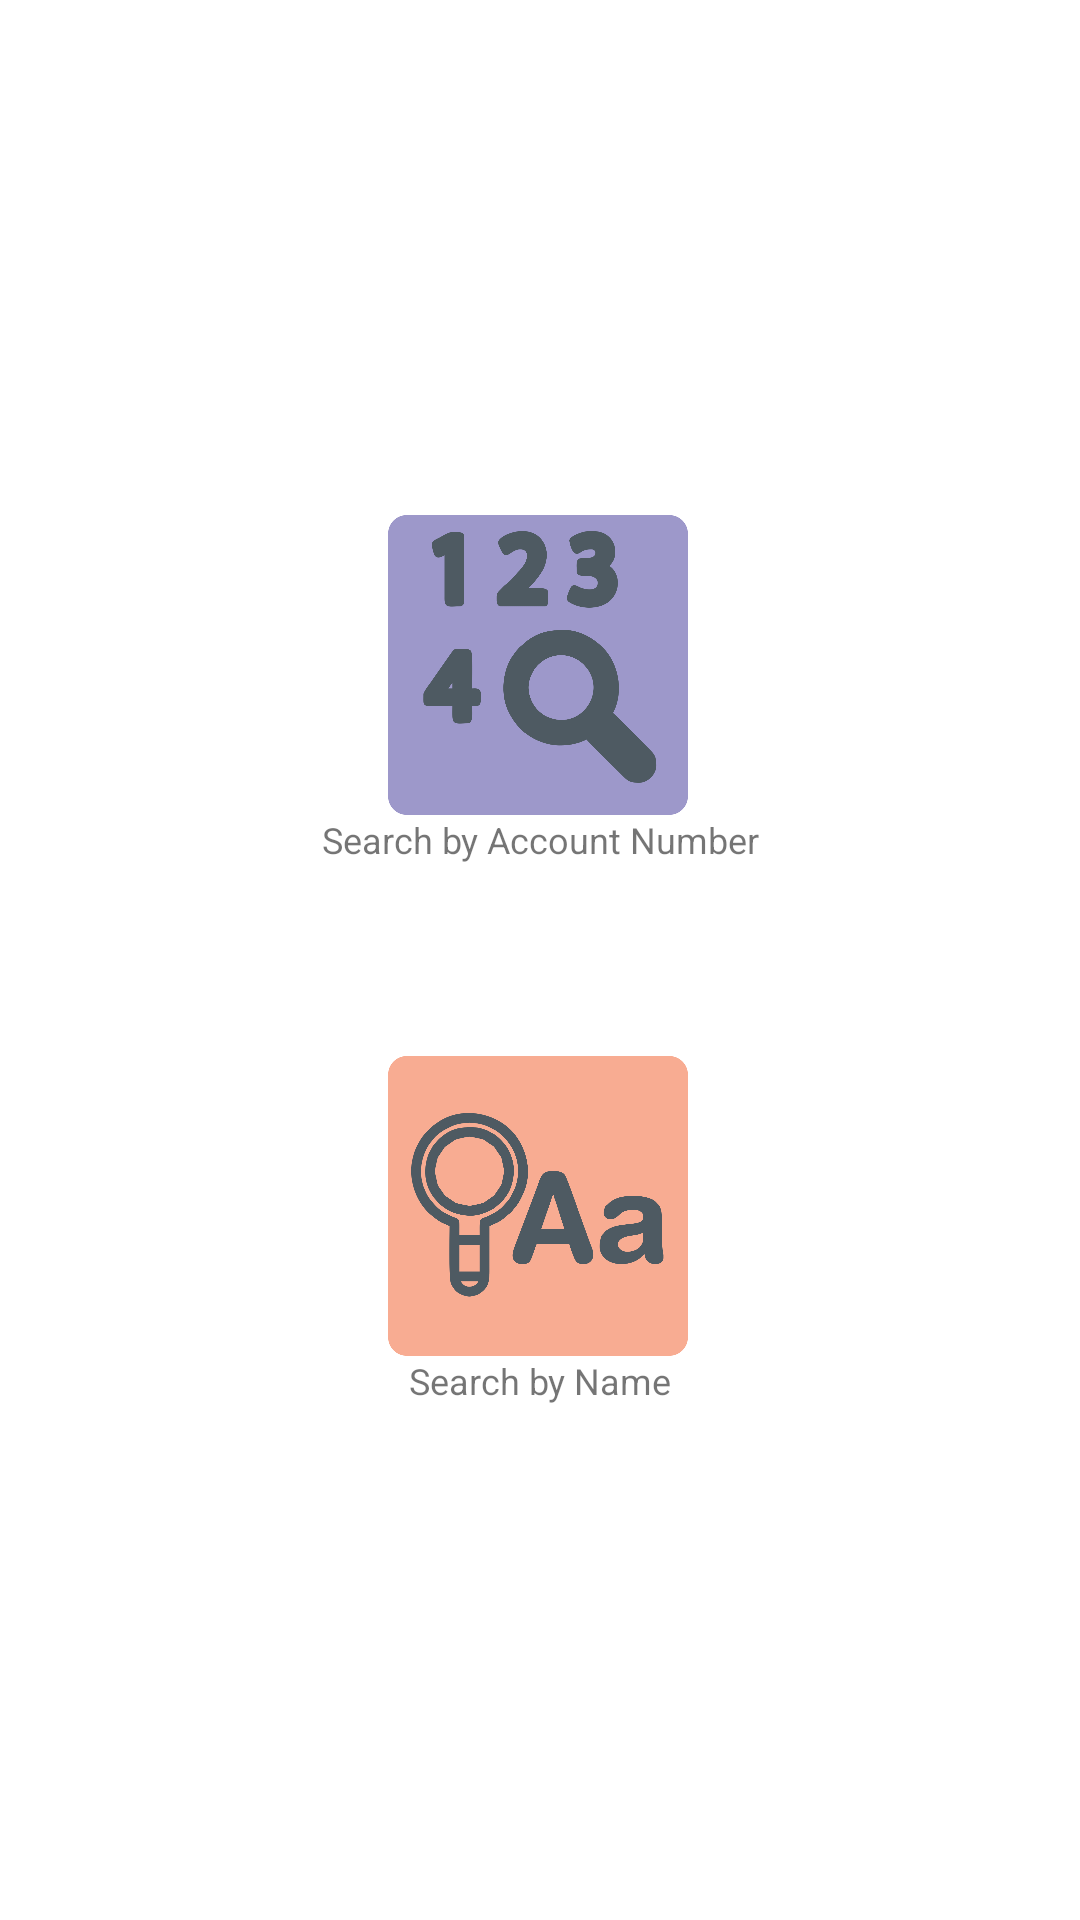

Write the Android layout XML for this screen, with the resource values it uses.
<!-- AndroidManifest.xml: application theme Theme.BILECOAGMAOnlineRegistration2021 -->
<!-- res/layout/activity_manual_search_selection.xml -->
<?xml version="1.0" encoding="utf-8"?>
<androidx.constraintlayout.widget.ConstraintLayout xmlns:android="http://schemas.android.com/apk/res/android"
    xmlns:app="http://schemas.android.com/apk/res-auto"
    xmlns:tools="http://schemas.android.com/tools"
    android:layout_width="match_parent"
    android:layout_height="match_parent"
    tools:context=".Activities.act_Manual_Search_Selection">

    <com.google.android.gms.ads.AdView
        android:id="@+id/bannerAdView_10"
        android:layout_width="0dp"
        android:layout_height="wrap_content"
        android:layout_alignParentBottom="false"
        android:visibility="gone"
        app:adSize="LARGE_BANNER"
        app:adUnitId="@string/banner_ad_unit_id_AGMA_10"
        app:layout_constraintEnd_toEndOf="parent"
        app:layout_constraintStart_toStartOf="parent"
        app:layout_constraintTop_toTopOf="parent" />


    <ImageButton
        android:id="@+id/manual_img_search_name"
        android:layout_width="100dp"
        android:layout_height="100dp"
        android:layout_gravity="center"
        android:layout_marginTop="32dp"
        android:background="@drawable/accnt_name_search"
        android:foreground="@drawable/backgrund_img_border"
        android:scaleType="fitCenter"
        app:layout_constraintEnd_toEndOf="parent"
        app:layout_constraintHorizontal_bias="0.498"
        app:layout_constraintStart_toStartOf="parent"
        app:layout_constraintTop_toTopOf="@+id/guideline10" />

    <TextView
        android:id="@+id/manual_lbl_search_name"
        android:layout_width="match_parent"
        android:layout_height="wrap_content"
        android:text="Search by Name"
        android:textAlignment="center"
        android:textSize="12sp"
        app:layout_constraintTop_toBottomOf="@+id/manual_img_search_name"
        tools:layout_editor_absoluteX="0dp" />

    <ImageButton
        android:id="@+id/manual_img_search_number"
        android:layout_width="100dp"
        android:layout_height="100dp"
        android:layout_gravity="center"
        android:background="@drawable/accnt_num_search"
        android:foreground="@drawable/backgrund_img_border"
        android:scaleType="fitCenter"
        app:layout_constraintBottom_toTopOf="@+id/manual_lbl_search_number"
        app:layout_constraintEnd_toEndOf="parent"
        app:layout_constraintHorizontal_bias="0.498"
        app:layout_constraintStart_toStartOf="parent" />

    <TextView
        android:id="@+id/manual_lbl_search_number"
        android:layout_width="match_parent"
        android:layout_height="wrap_content"
        android:layout_marginBottom="32dp"
        android:text="Search by Account Number"
        android:textAlignment="center"
        android:textSize="12sp"
        app:layout_constraintBottom_toTopOf="@+id/guideline10" />

    <androidx.constraintlayout.widget.Guideline
        android:id="@+id/guideline10"
        android:layout_width="wrap_content"
        android:layout_height="wrap_content"
        android:orientation="horizontal"
        app:layout_constraintGuide_percent="0.5" />
</androidx.constraintlayout.widget.ConstraintLayout>
<!-- resources referenced by this layout -->
<resources>
  <!-- drawable accnt_name_search: png bitmap (drawable-v24, 72730 bytes) -->
  <!-- drawable accnt_num_search: png bitmap (drawable-v24, 60887 bytes) -->
  <!-- drawable backgrund_img_border (drawable-v24) -->
  <?xml version="1.0" encoding="utf-8"?>
  <ripple xmlns:android="http://schemas.android.com/apk/res/android"
      xmlns:tools="http://schemas.android.com/tools"
      android:color="#262626"
      tools:targetApi="lollipop">
      <item android:id="@android:id/mask">
          <shape android:shape="rectangle">
              <solid android:color="#262626" />
              <corners android:radius="15dp" />
          </shape>
      </item>
  
      <item android:id="@android:id/background">
          <shape xmlns:android="http://schemas.android.com/apk/res/android">
              <corners android:radius="15dp" />
              <stroke
                  android:width="0dp"
                  android:color="@android:color/darker_gray" />
          </shape>
      </item>
  </ripple>
  <string name="banner_ad_unit_id_AGMA_10">ca-app-pub-2262826848290210/5578682398</string>
  <style name="Theme.BILECOAGMAOnlineRegistration2021" parent="Theme.MaterialComponents.DayNight.DarkActionBar">
          
          <item name="colorPrimary">@color/yellow_500</item>
          <item name="colorPrimaryVariant">@color/yellow_700</item>
          <item name="colorOnPrimary">@color/blue_700</item>
          
          <item name="colorSecondary">@color/blue_200</item>
          <item name="colorSecondaryVariant">@color/blue_500</item>
          <item name="colorOnSecondary">@color/black</item>
  
          <item name="editTextBackground">@color/grey_Light</item>
          
          <item name="android:statusBarColor" tools:targetApi="l">?attr/colorPrimaryVariant</item>
          
      </style>
  <color name="yellow_500">#FFFFBA00</color>
  <color name="yellow_700">#FFC29200</color>
  <color name="blue_700">#FF1C0978</color>
  <color name="blue_200">#FF90C2D1</color>
  <color name="blue_500">#FF1C78AC</color>
  <color name="black">#FF000000</color>
  <color name="grey_Light">#FFE5E5E5</color>
</resources>
